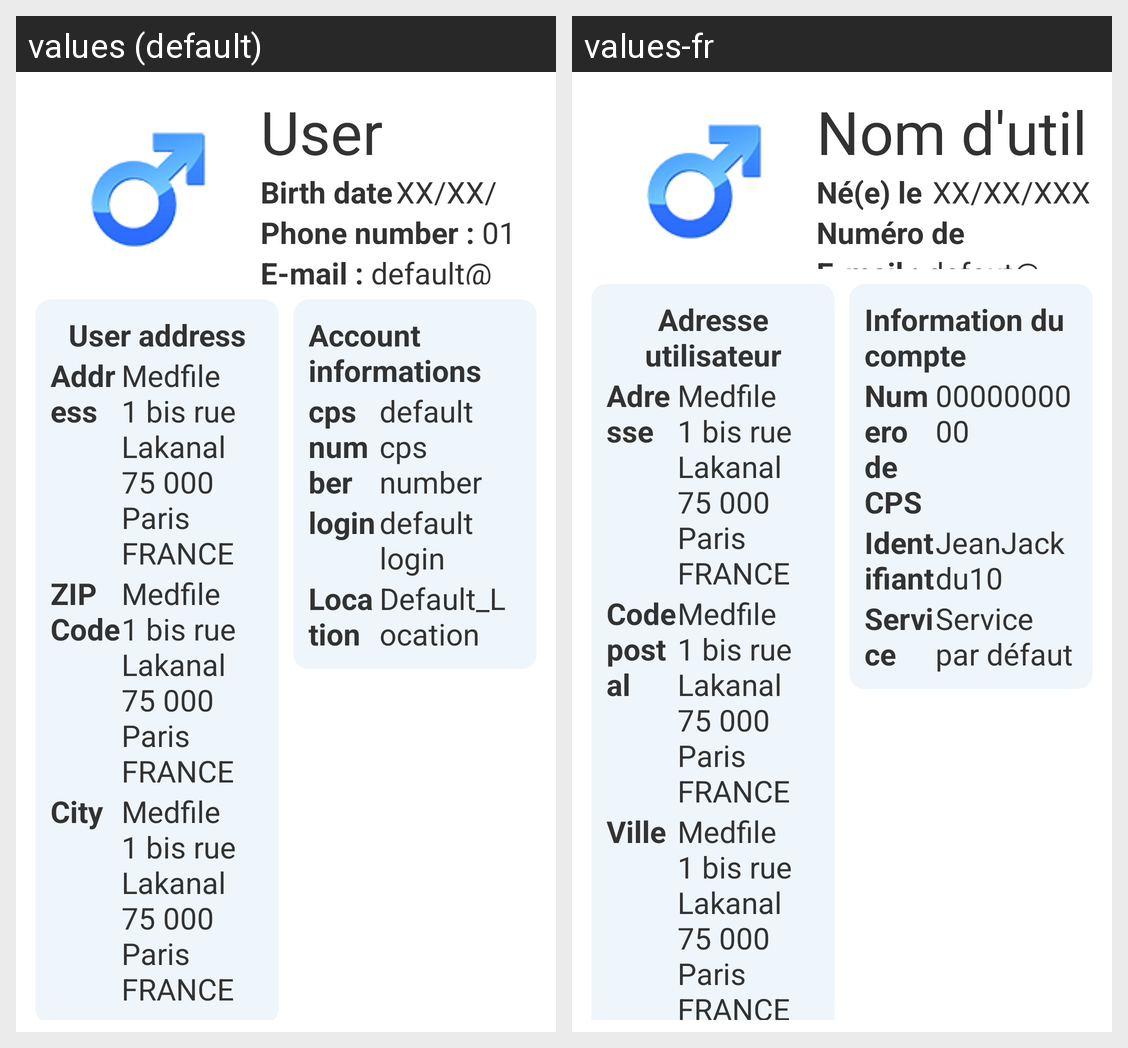

Strings drawn on this Android screen and how each of the app's shown locales translates them:
Android screen res/layout/activity_my_account.xml rendered under 2 locales, left to right: values (default), values-fr. Device: Nexus 5 (rendered at 1080×1920; each locale shown at half size, 540×960, under a caption strip naming it); theme AppTheme.
Strings drawn on this screen, with the default value and each locale's value (text and hints the layout hard-codes, and strings that could not be matched under every locale, appear in the picture but are not listed):

user_name
  values: User name
  values-fr: Nom d'utilisateur

birthDay
  values: Birth date
  values-fr: Né(e) le 

default_birthDay
  values: XX/XX/XXX
  values-fr: XX/XX/XXX

phone_number
  values: Phone number : 
  values-fr: Numéro de téléphone : 

e_mail
  values: E-mail : 
  values-fr: E-mail : 

default_e_mail
  values: default@default.com
  values-fr: defaut@defaut.fr

user_address
  values: User address
  values-fr: Adresse utilisateur

Address
  values: Address
  values-fr: Adresse

default_address
  values: Medfile 
      1 bis rue Lakanal 
      75 000 Paris 
      FRANCE
  values-fr: Medfile 
      1 bis rue Lakanal 
      75 000 Paris 
      FRANCE

ZIP_Code
  values: ZIP Code
  values-fr: Code postal

City
  values: City
  values-fr: Ville

account_informations
  values: Account informations
  values-fr: Information du compte

cps_number
  values: cps number
  values-fr: Numero de CPS

default_cps_number
  values: default cps number
  values-fr: 0000000000

login
  values: login
  values-fr: Identifiant

default_login
  values: default login
  values-fr: JeanJackdu10

Location
  values: Location
  values-fr: Service

default_Location
  values: Default_Location
  values-fr: Service par défaut
